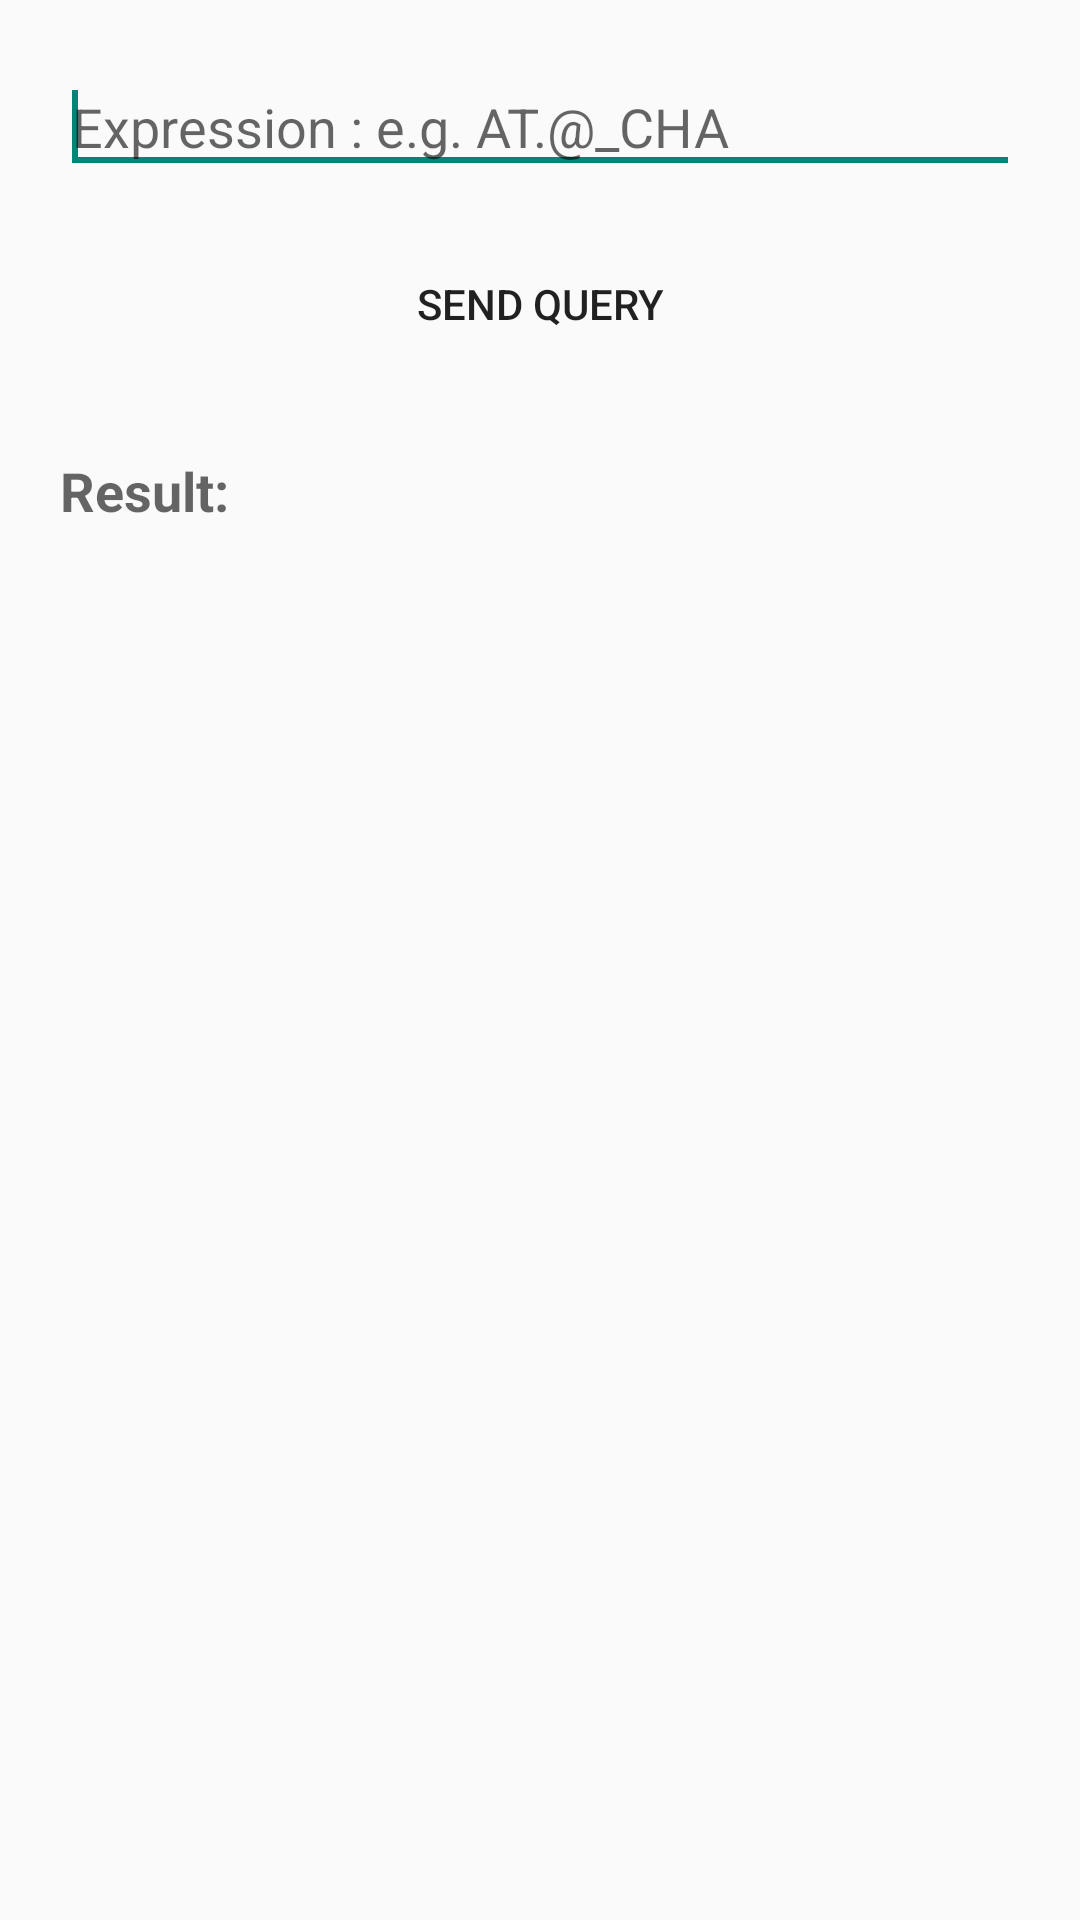

Write the Android layout XML for this screen, with the resource values it uses.
<!-- AndroidManifest.xml: application theme AppTheme -->
<!-- res/layout/activity_query_dialog.xml -->
<LinearLayout xmlns:android="http://schemas.android.com/apk/res/android"
    xmlns:tools="http://schemas.android.com/tools"
    android:id="@+id/layout_query_tool"
    android:layout_width="match_parent"
    android:layout_height="match_parent"
    android:orientation="vertical">


    
    
    
    

    
        
        
        
        
        
        
        
        
        

    <EditText
        android:id="@+id/txt_query"
        android:layout_width="match_parent"
        android:layout_height="wrap_content"
        android:layout_marginLeft="20dp"
        android:layout_marginTop="20dp"
        android:layout_marginRight="20dp"
        android:layout_marginBottom="20dp"
        android:ems="10"
        android:hint="Expression : e.g. AT.@_CHA">

        <requestFocus />
    </EditText>


    <Button
        android:id="@+id/btn_send_query"
        android:layout_width="140dp"
        android:layout_height="40dp"
        android:layout_marginLeft="20dp"
        android:layout_marginRight="20dp"
        android:layout_marginBottom="20dp"
        android:layout_gravity="center"
        android:background="@drawable/mybutton"
        android:text="SEND QUERY"/>

<RelativeLayout xmlns:android="http://schemas.android.com/apk/res/android"
xmlns:tools="http://schemas.android.com/tools"
android:id="@+id/layout_query_result"
android:layout_width="fill_parent"
android:layout_height="wrap_content" >
    <TextView
        android:id="@+id/lbl_query_result"
        android:layout_width="wrap_content"
        android:layout_height="wrap_content"
        android:layout_alignParentLeft="true"
        android:layout_marginLeft="20dp"
        android:layout_marginRight="20dp"
        android:layout_marginBottom="20dp"
        android:layout_centerInParent="true"
        android:textAppearance="?android:attr/textAppearanceMedium"
        android:textStyle="bold"
        android:text="Result:"/>

    <TextView
        android:id="@+id/txt_query_result"
        android:layout_width="wrap_content"
        android:layout_height="wrap_content"
        android:layout_centerInParent="true"
        android:layout_alignParentRight="true"
        android:layout_marginRight="20dp"
        android:layout_marginBottom="20dp"
        android:textStyle="bold"
        android:layout_alignTop="@+id/lbl_query_result"
        android:layout_toRightOf="@+id/lbl_query_result"
        android:textAppearance="?android:attr/textAppearanceMedium"
        android:text="" />

</RelativeLayout>
</LinearLayout>
<!-- resources referenced by this layout -->
<resources>
  <style name="AppTheme" parent="Theme.AppCompat.Light.DarkActionBar">
          
      </style>
</resources>
